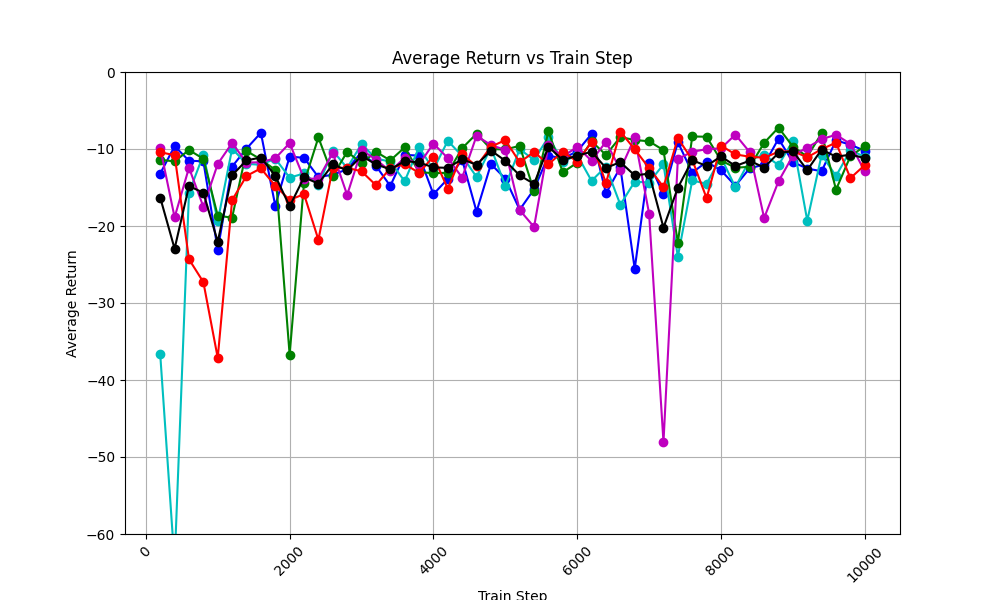

The table this chart was drawn from, first rows:
train_step, avg_return_0, avg_return_1, avg_return_2, avg_return_3, avg_return_4, avg_of_avg_returns
200, -13.19, -36.68, -11.4, -9.873, -10.42, -16.31
400, -9.641, -63.83, -11.61, -18.87, -10.8, -22.95
600, -11.52, -15.67, -10.13, -12.43, -24.32, -14.81
800, -11.6, -10.75, -11.27, -17.49, -27.28, -15.68
1000, -23.09, -19.36, -18.67, -11.94, -37.12, -22.04
1200, -12.28, -9.961, -18.91, -9.222, -16.64, -13.4
1400, -9.951, -11.93, -10.26, -11.76, -13.5, -11.48
1600, -7.892, -12.05, -11.35, -11.72, -12.51, -11.11
1800, -17.36, -11.25, -12.72, -11.21, -14.78, -13.46
2000, -10.99, -13.72, -36.73, -9.238, -16.62, -17.46
2200, -11.14, -13.18, -14.41, -13.83, -15.86, -13.68
2400, -13.65, -14.66, -8.499, -13.87, -21.78, -14.49
2600, -13.34, -10.22, -13.52, -10.49, -12.45, -12
2800, -12.65, -12.47, -10.36, -15.96, -12.44, -12.78
3000, -10.4, -9.348, -11.84, -10.13, -12.9, -10.92
3200, -12.18, -11.25, -10.36, -11.37, -14.69, -11.97
3400, -14.8, -11.63, -11.48, -12.88, -12.49, -12.66
3600, -10.77, -14.19, -9.797, -11.14, -11.96, -11.57
3800, -10.85, -9.767, -12.99, -12.02, -13.1, -11.75
4000, -15.88, -12.67, -13.14, -9.296, -10.98, -12.39
4200, -13.87, -8.935, -13.09, -11.18, -15.16, -12.45
4400, -11.41, -10.93, -9.897, -13.71, -10.69, -11.33
4600, -18.13, -13.62, -8.015, -8.285, -12.23, -12.06
4800, -11.96, -9.822, -10.01, -9.485, -9.706, -10.2
5000, -13.84, -14.79, -10.05, -10.12, -8.843, -11.53
5200, -17.89, -10.03, -9.595, -17.93, -11.73, -13.43
5400, -15.23, -11.42, -15.48, -20.12, -10.39, -14.53
5600, -10.85, -8.445, -7.719, -9.535, -11.99, -9.708
5800, -11.26, -11.66, -13.03, -10.99, -10.33, -11.45
6000, -10.3, -10.79, -11.78, -9.722, -11.64, -10.85
6200, -8.037, -14.13, -9.006, -11.53, -9.121, -10.37
6400, -15.77, -12.27, -10.77, -9.053, -14.44, -12.46
6600, -12.38, -17.24, -8.451, -12.69, -7.748, -11.7
6800, -25.56, -14.24, -8.831, -8.503, -10.03, -13.43
7000, -11.77, -14.35, -9.0, -18.38, -12.49, -13.2
7200, -15.9, -11.99, -10.15, -48.08, -14.93, -20.21
7400, -9.108, -24, -22.16, -11.3, -8.589, -15.03
7600, -13.07, -14.08, -8.373, -10.36, -11.41, -11.46
7800, -11.67, -14.52, -8.407, -10.03, -16.38, -12.2
8000, -12.76, -11.06, -11.49, -9.909, -9.551, -10.95
8200, -14.78, -14.97, -12.44, -8.132, -10.71, -12.2
8400, -12.49, -11.42, -12.31, -10.41, -11, -11.53
8600, -12.04, -10.74, -9.201, -18.95, -11.14, -12.41
8800, -8.669, -12.09, -7.225, -14.2, -10.37, -10.51
9000, -11.7, -8.944, -9.686, -10.87, -10.27, -10.29
9200, -12.54, -19.3, -10.99, -9.806, -11.09, -12.75
9400, -12.89, -10.75, -7.96, -8.72, -10.02, -10.07
9600, -8.877, -13.51, -15.28, -8.149, -9.177, -11
9800, -9.447, -10.18, -10.94, -9.341, -13.79, -10.74
10000, -10.23, -11, -9.618, -12.91, -12.09, -11.17
